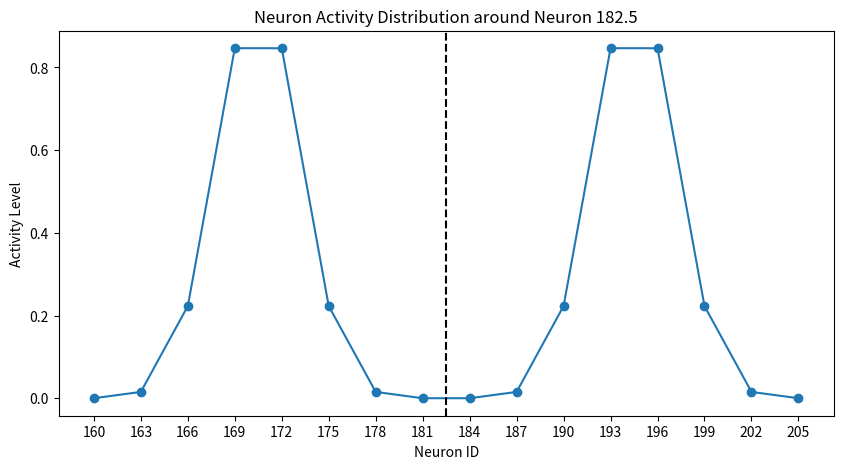
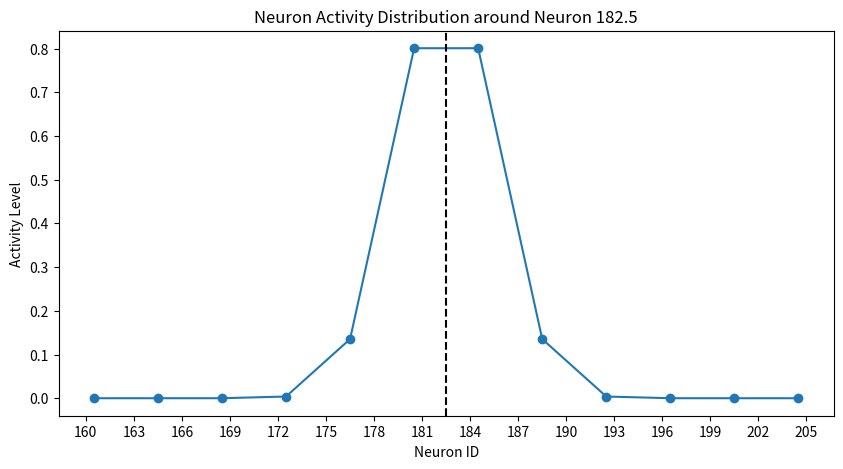

Write Python code to recreate these figures, in order.
import numpy as np
import matplotlib.pyplot as plt

# 神經元編號和位置
neuron_ids = np.arange(160.5,205,4)
center_neuron = 182.5  # 中心神經元位置
sigma = 3  # 控制分布的寬度（越大越平滑）

# 計算每個神經元的活性，使用高斯分布
activity_levels = np.exp(-0.5 * ((neuron_ids - center_neuron) ** 2) / (sigma ** 2))

def double_peak(x, center1=4, center2=12, sigma=1.5, amplitude1=1, amplitude2=1):
    # 計算每個高斯峰
    peak1 = amplitude1 * np.exp(-0.5 * ((x - center1) ** 2) / ((sigma ** 2)*3))
    peak2 = amplitude2 * np.exp(-0.5 * ((x - center2) ** 2) / ((sigma ** 2)*3))
    # 合併兩個峰
    return peak1 + peak2

# 定義範圍和參數
x_values = []
for i in range(16):
	x_values.append(3*i+160)
x_values = np.array(x_values)
center1 = 182.5-12   # 第一個高斯峰的中心
center2 = 182.5+12  # 第二個高斯峰的中心
sigma = 1.5   # 控制每個峰的寬度
amplitude1 = 1  # 第一個峰的高度
amplitude2 = 1  # 第二個峰的高度

# 計算雙峰函數的值
y_values = double_peak(x_values, center1, center2, sigma, amplitude1, amplitude2)
# 可視化活性分佈


plt.figure(figsize=(10, 5))
plt.plot(x_values, y_values, marker='o')
plt.title(f"Neuron Activity Distribution around Neuron {center_neuron}")
plt.xlabel("Neuron ID")
plt.ylabel("Activity Level")
plt.axvline(182.5, color = 'black', linestyle = 'dashed')
plt.xticks(np.arange(160, 207, 3))
plt.savefig("head.png")

plt.figure(figsize=(10, 5))
plt.plot(neuron_ids, activity_levels, marker='o')
plt.title(f"Neuron Activity Distribution around Neuron {center_neuron}")
plt.xlabel("Neuron ID")
plt.ylabel("Activity Level")
plt.axvline(182.5, color = 'black', linestyle = 'dashed')
plt.xticks(np.arange(160, 207, 3))
plt.savefig("goal.png")
